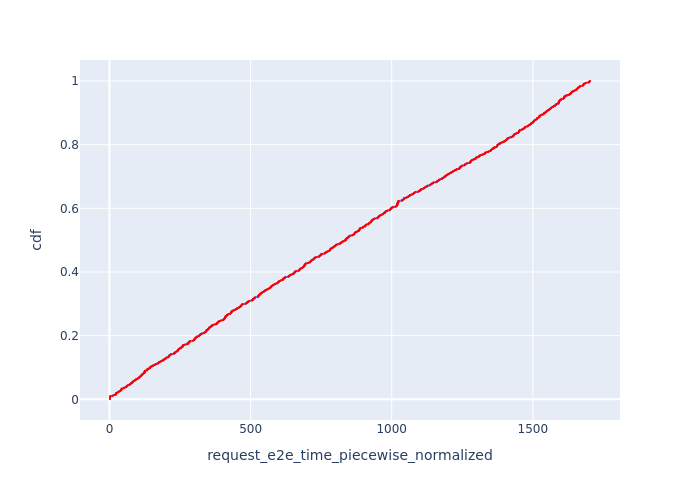

Source data for this figure (header and first rows):
Request Id, request_e2e_time_piecewise_normalized, cdf
0_8, 1.952, 0.001
0_7, 2.053, 0.002
0_6, 2.153, 0.003
0_5, 2.252, 0.004
0_4, 2.373, 0.005
0_3, 2.452, 0.006
0_2, 2.552, 0.007
0_9, 2.629, 0.008
0_1, 2.652, 0.009
0_10, 3.218, 0.01
0_11, 10.35, 0.011
0_12, 12.79, 0.012
0_13, 15.58, 0.013
0_17, 22.13, 0.014
0_16, 22.23, 0.015
0_15, 22.33, 0.016
0_14, 22.42, 0.017
0_18, 22.73, 0.018
0_19, 23.21, 0.019
0_20, 25.46, 0.02
0_21, 27.42, 0.021
0_22, 30.27, 0.022
0_23, 32.18, 0.023
0_24, 32.76, 0.024
0_25, 34.85, 0.025
0_26, 37.41, 0.026
0_27, 39.09, 0.027
0_28, 40.41, 0.028
0_30, 41.95, 0.029
0_29, 42.05, 0.03
0_31, 42.45, 0.031
0_32, 42.87, 0.032
0_33, 43.45, 0.033
0_34, 45.29, 0.034
0_35, 51.67, 0.035
0_36, 52.1, 0.036
0_37, 52.69, 0.037
0_38, 59.21, 0.038
0_39, 59.76, 0.039
0_40, 59.8, 0.04
0_41, 61.45, 0.041
0_42, 62.57, 0.042
0_43, 62.97, 0.043
0_44, 65.39, 0.044
0_45, 67.84, 0.045
0_46, 72.06, 0.046
0_47, 72.65, 0.047
0_48, 74.14, 0.048
0_49, 75.5, 0.049
0_50, 75.54, 0.05
0_51, 78.91, 0.051
0_52, 80.3, 0.052
0_53, 81.2, 0.053
0_54, 82.16, 0.054
0_55, 82.73, 0.055
0_56, 83.75, 0.056
0_57, 85.11, 0.057
0_58, 87.45, 0.058
0_59, 89.07, 0.059
0_60, 91.66, 0.06
... 940 more rows
